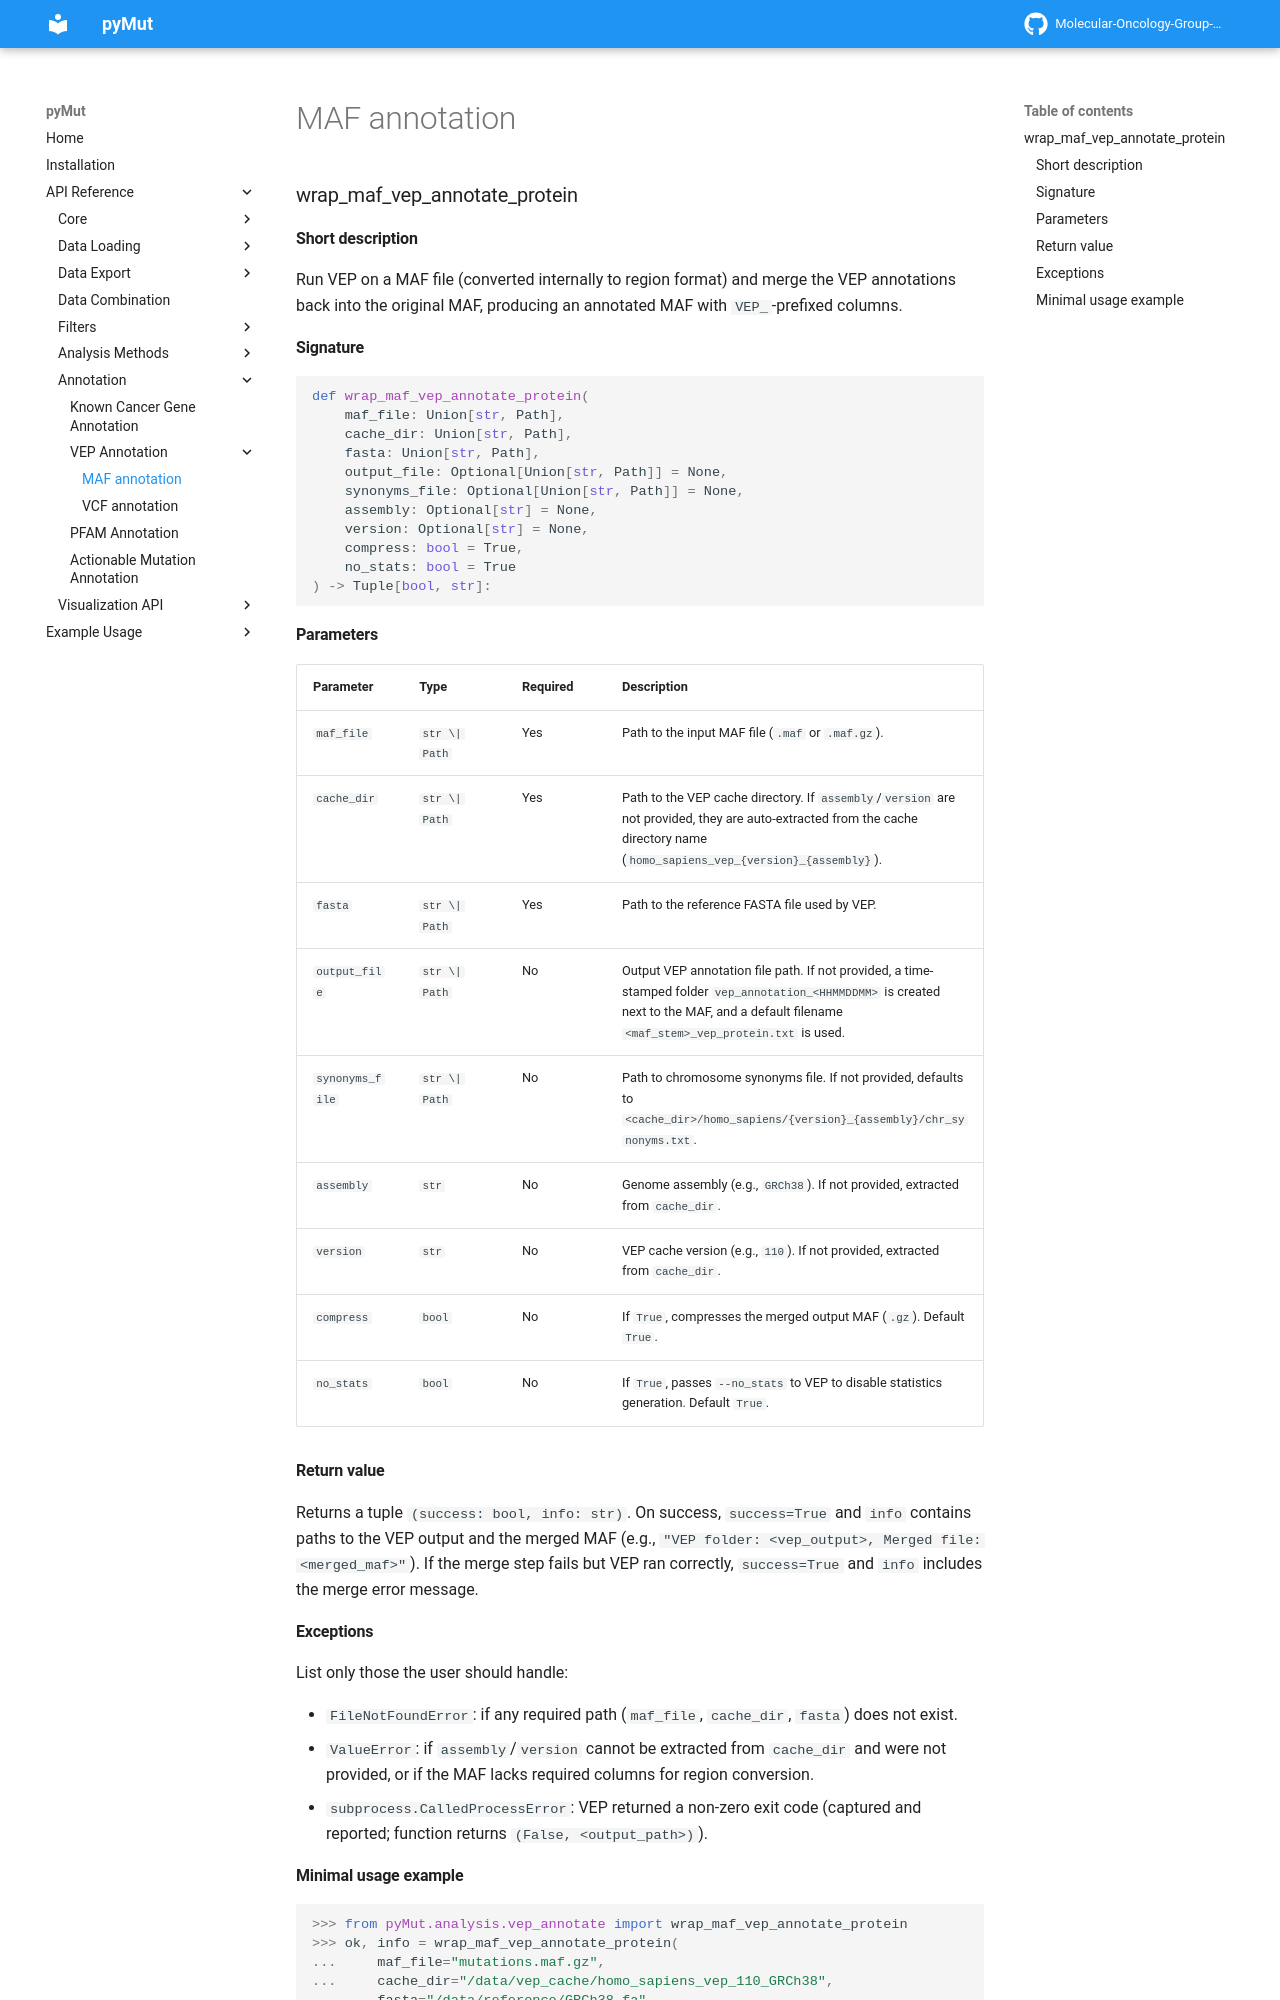

repository: Molecular-Oncology-Group-UFV/PyMut · page: api/Analysis Methods/VEP annotate/annotation_maf/index.html · generator: mkdocs

### wrap_maf_vep_annotate_protein

#### Short description

Run VEP on a MAF file (converted internally to region format) and merge the VEP annotations back into the original MAF, producing an annotated MAF with `VEP_`-prefixed columns.

#### Signature

```python
def wrap_maf_vep_annotate_protein(
    maf_file: Union[str, Path],
    cache_dir: Union[str, Path],
    fasta: Union[str, Path],
    output_file: Optional[Union[str, Path]] = None,
    synonyms_file: Optional[Union[str, Path]] = None,
    assembly: Optional[str] = None,
    version: Optional[str] = None,
    compress: bool = True,
    no_stats: bool = True
) -> Tuple[bool, str]:
```

#### Parameters

| Parameter       | Type                 | Required | Description |
| --------------- | -------------------- | -------- | ----------- |
| `maf_file`      | `str \| Path`        | Yes      | Path to the input MAF file (`.maf` or `.maf.gz`). |
| `cache_dir`     | `str \| Path`        | Yes      | Path to the VEP cache directory. If `assembly`/`version` are not provided, they are auto-extracted from the cache directory name (`homo_sapiens_vep_{version}_{assembly}`). |
| `fasta`         | `str \| Path`        | Yes      | Path to the reference FASTA file used by VEP. |
| `output_file`   | `str \| Path`        | No       | Output VEP annotation file path. If not provided, a time-stamped folder `vep_annotation_<HHMMDDMM>` is created next to the MAF, and a default filename `<maf_stem>_vep_protein.txt` is used. |
| `synonyms_file` | `str \| Path`        | No       | Path to chromosome synonyms file. If not provided, defaults to `<cache_dir>/homo_sapiens/{version}_{assembly}/chr_synonyms.txt`. |
| `assembly`      | `str`                | No       | Genome assembly (e.g., `GRCh38`). If not provided, extracted from `cache_dir`. |
| `version`       | `str`                | No       | VEP cache version (e.g., `110`). If not provided, extracted from `cache_dir`. |
| `compress`      | `bool`               | No       | If `True`, compresses the merged output MAF (`.gz`). Default `True`. |
| `no_stats`      | `bool`               | No       | If `True`, passes `--no_stats` to VEP to disable statistics generation. Default `True`. |

#### Return value

Returns a tuple `(success: bool, info: str)`. On success, `success=True` and `info` contains paths to the VEP output and the merged MAF (e.g., `"VEP folder: <vep_output>, Merged file: <merged_maf>"`). If the merge step fails but VEP ran correctly, `success=True` and `info` includes the merge error message.

#### Exceptions

List only those the user should handle:

* `FileNotFoundError`: if any required path (`maf_file`, `cache_dir`, `fasta`) does not exist.
* `ValueError`: if `assembly`/`version` cannot be extracted from `cache_dir` and were not provided, or if the MAF lacks required columns for region conversion.
* `subprocess.CalledProcessError`: VEP returned a non-zero exit code (captured and reported; function returns `(False, <output_path>)`).
